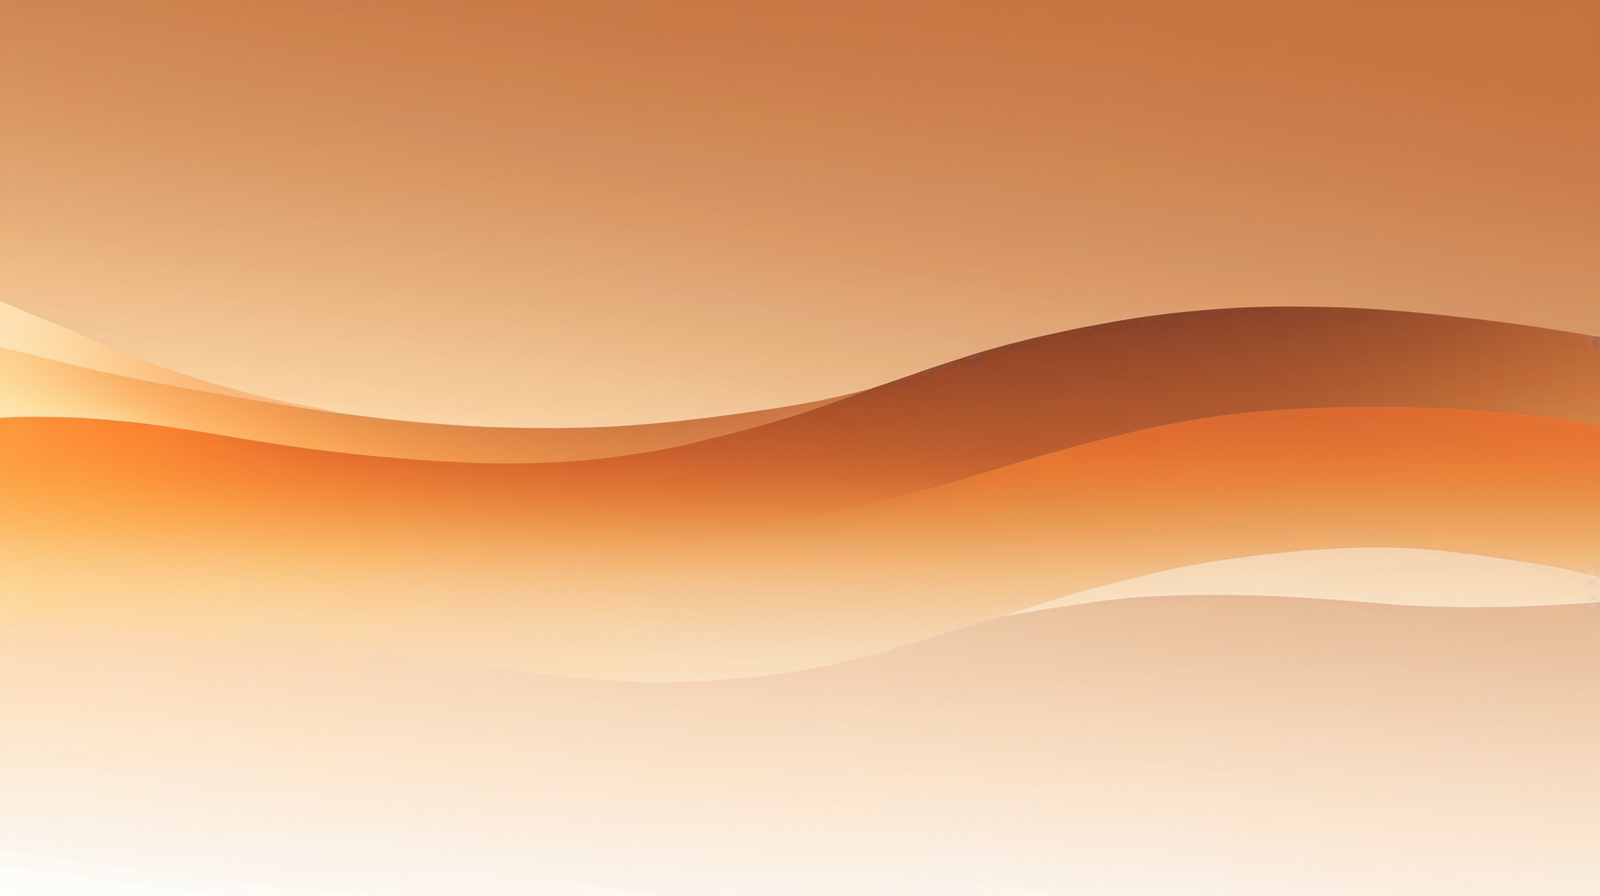
Generation parameters embedded in this image by AUTOMATIC1111 Stable Diffusion web UI or a fork of it (Forge, ...) (PNG 'parameters' text chunk):
Abstract minimalist concept art, warm brown and orange gradients (

Negative prompt: realistic, photographic, busy patterns, bright colors, dark mood, complex details

Steps: 25, Sampler: DPM++ 2M, Schedule type: Karras, CFG scale: 7, Seed: 169950798, Size: 1600x900, Model hash: dd08fa32f9, Model: juggernautXL_ragnarokBy, Version: v1.10.1